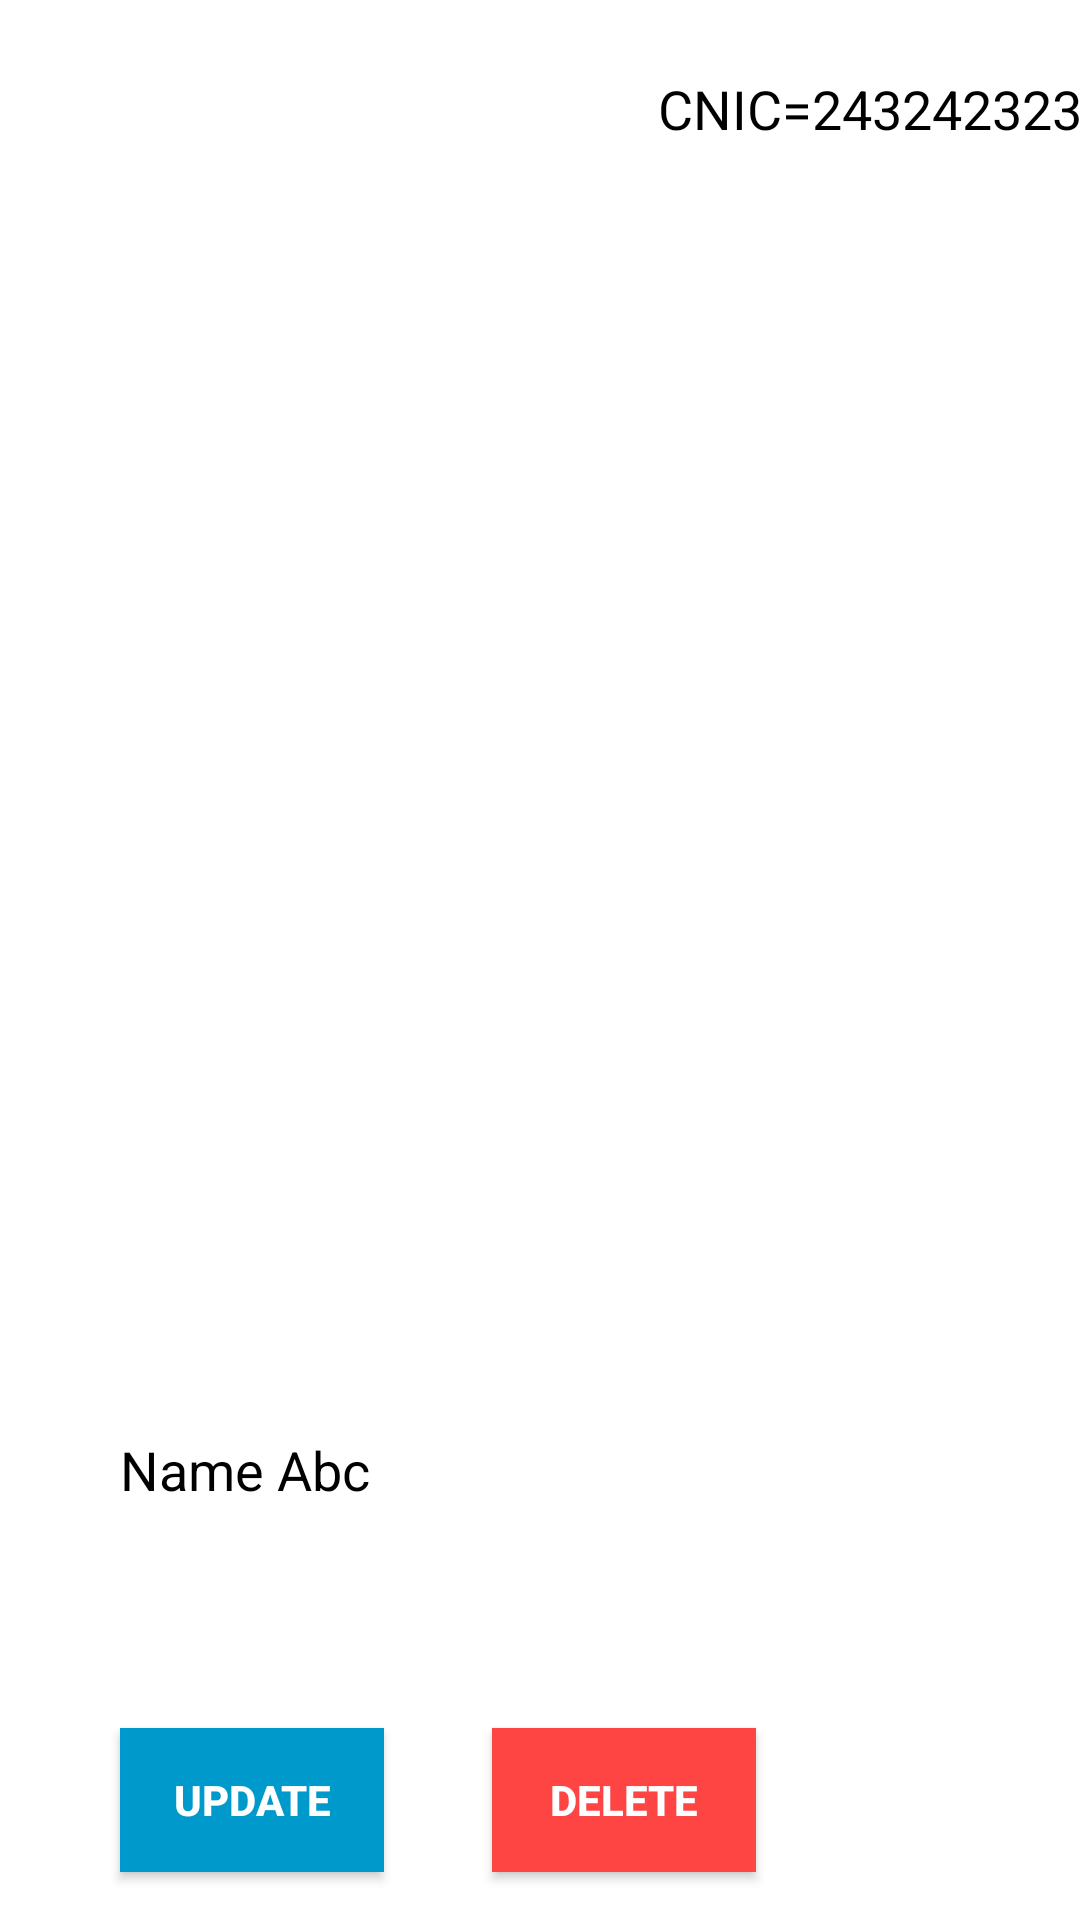

Android layout source for this screen:
<!-- AndroidManifest.xml: application theme Theme.FirebaseCrudeOp -->
<!-- res/layout/users_layout.xml -->
<?xml version="1.0" encoding="utf-8"?>
<androidx.constraintlayout.widget.ConstraintLayout xmlns:android="http://schemas.android.com/apk/res/android"
    xmlns:app="http://schemas.android.com/apk/res-auto"
    xmlns:tools="http://schemas.android.com/tools"
    android:layout_width="match_parent"

    android:layout_height="150dp">


    <TextView
        android:id="@+id/name_text"
        android:layout_width="wrap_content"
        android:layout_height="wrap_content"
        android:layout_marginStart="40dp"
        android:layout_marginTop="24dp"
        android:layout_marginBottom="36dp"
        android:text="Name Abc"
        android:textColor="@color/black"
        android:textSize="18dp"
        app:layout_constraintBottom_toTopOf="@+id/update_data"
        app:layout_constraintStart_toStartOf="parent"
        app:layout_constraintTop_toTopOf="parent"
        app:layout_constraintVertical_bias="0.923" />

    <TextView
        android:id="@+id/cnic_text"
        android:layout_width="wrap_content"
        android:layout_height="wrap_content"
        android:layout_marginStart="96dp"
        android:layout_marginTop="24dp"
        android:text="CNIC=2432423234"
        android:textColor="@color/black"
        android:textSize="18dp"
        app:layout_constraintEnd_toEndOf="parent"
        app:layout_constraintHorizontal_bias="0.0"
        app:layout_constraintStart_toEndOf="@+id/name_text"
        app:layout_constraintTop_toTopOf="parent" />

    <androidx.appcompat.widget.AppCompatButton
        android:id="@+id/update_data"
        android:layout_width="wrap_content"
        android:layout_height="wrap_content"
        android:layout_marginStart="40dp"
        android:layout_marginBottom="16dp"
        android:text="Update"
        android:textStyle="bold"
        android:textColor="@color/white"
        android:background="@android:color/holo_blue_dark"
        app:layout_constraintBottom_toBottomOf="parent"
        app:layout_constraintStart_toStartOf="parent" />

    <androidx.appcompat.widget.AppCompatButton
        android:id="@+id/delete_data"
        android:layout_width="wrap_content"
        android:layout_height="wrap_content"
        android:layout_marginEnd="108dp"
        android:layout_marginBottom="16dp"
        android:textStyle="bold"
        android:text="Delete"
        android:textColor="@color/white"
        android:background="@android:color/holo_red_light"
        app:layout_constraintBottom_toBottomOf="parent"
        app:layout_constraintEnd_toEndOf="parent"
        app:layout_constraintHorizontal_bias="1.0"
        app:layout_constraintStart_toEndOf="@+id/update_data" />


</androidx.constraintlayout.widget.ConstraintLayout>
<!-- resources referenced by this layout -->
<resources>
  <style name="Theme.FirebaseCrudeOp" parent="Theme.MaterialComponents.DayNight.DarkActionBar">
          
          <item name="colorPrimary">@color/purple_500</item>
          <item name="colorPrimaryVariant">@color/purple_700</item>
          <item name="colorOnPrimary">@color/white</item>
          
          <item name="colorSecondary">@color/teal_200</item>
          <item name="colorSecondaryVariant">@color/teal_700</item>
          <item name="colorOnSecondary">@color/black</item>
          
          <item name="android:statusBarColor" tools:targetApi="l">?attr/colorPrimaryVariant</item>
          
      </style>
  <!-- not gathered from this repository: default colours our renderer supplied (Android Studio template values) -->
  <color name="purple_500">#FF6200EE</color>
  <color name="purple_700">#FF3700B3</color>
  <color name="teal_200">#FF03DAC5</color>
  <color name="teal_700">#FF018786</color>
  <color name="black">#FF000000</color>
  <color name="white">#FFFFFFFF</color>
</resources>
